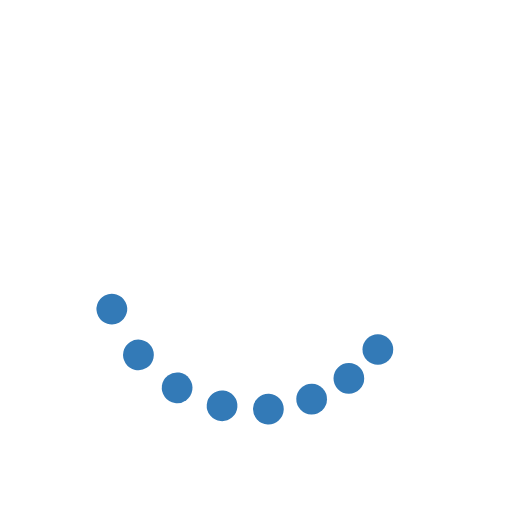
t = 0.00 s
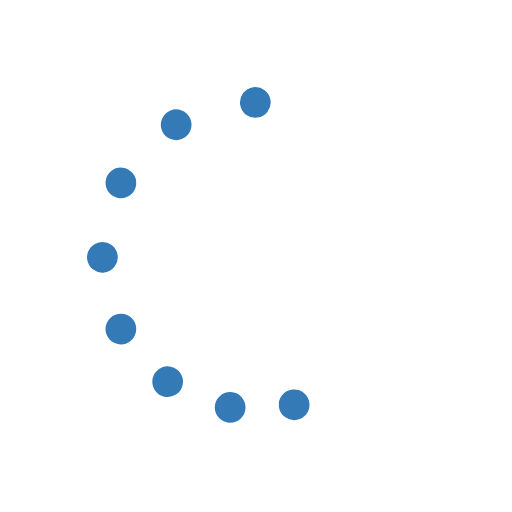
t = 0.63 s
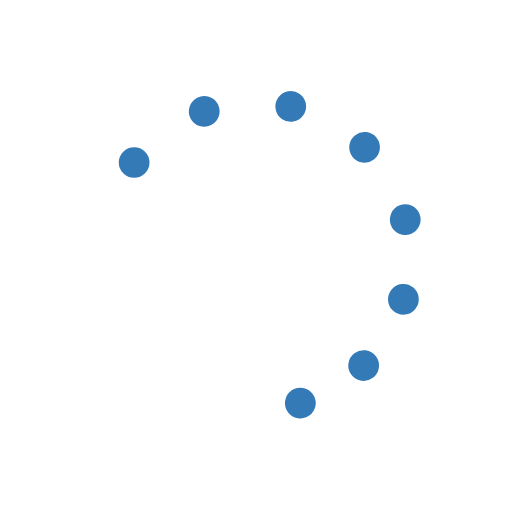
t = 1.25 s
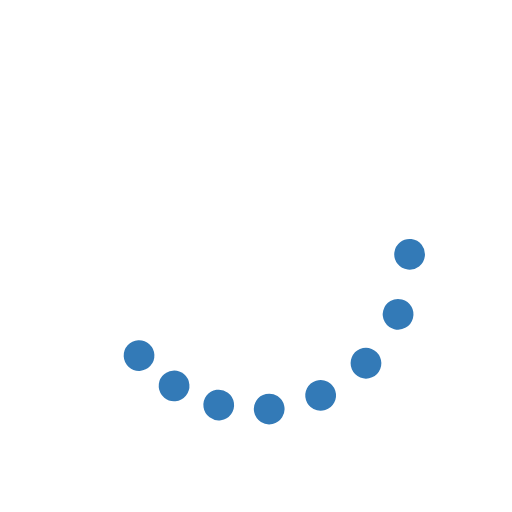
t = 1.88 s

The animated SVG that drew these frames (rendered in a browser with its animation timeline set to each time). Animation: 9 SMIL elements (animateTransform=9); one cycle of 2.50 s, repeats indefinitely.

<svg class="lds-microsoft" width="200px"  height="200px"  xmlns="http://www.w3.org/2000/svg" xmlns:xlink="http://www.w3.org/1999/xlink" viewBox="0 0 100 100" preserveAspectRatio="xMidYMid" style="background: none;"><g transform="rotate(0)"><circle cx="73.801" cy="68.263" fill="#337ab7" r="3" transform="rotate(0.342572 50 50)">
  <animateTransform attributeName="transform" type="rotate" calcMode="spline" values="0 50 50;360 50 50" times="0;1" keySplines="0.5 0 0.5 1" repeatCount="indefinite" dur="2.5s" begin="0s"></animateTransform>
</circle><circle cx="68.263" cy="73.801" fill="#337ab7" r="3" transform="rotate(1.30498 50 50)">
  <animateTransform attributeName="transform" type="rotate" calcMode="spline" values="0 50 50;360 50 50" times="0;1" keySplines="0.5 0 0.5 1" repeatCount="indefinite" dur="2.5s" begin="-0.062s"></animateTransform>
</circle><circle cx="61.481" cy="77.716" fill="#337ab7" r="3" transform="rotate(2.95651 50 50)">
  <animateTransform attributeName="transform" type="rotate" calcMode="spline" values="0 50 50;360 50 50" times="0;1" keySplines="0.5 0 0.5 1" repeatCount="indefinite" dur="2.5s" begin="-0.125s"></animateTransform>
</circle><circle cx="53.916" cy="79.743" fill="#337ab7" r="3" transform="rotate(5.28958 50 50)">
  <animateTransform attributeName="transform" type="rotate" calcMode="spline" values="0 50 50;360 50 50" times="0;1" keySplines="0.5 0 0.5 1" repeatCount="indefinite" dur="2.5s" begin="-0.187s"></animateTransform>
</circle><circle cx="46.084" cy="79.743" fill="#337ab7" r="3" transform="rotate(8.434 50 50)">
  <animateTransform attributeName="transform" type="rotate" calcMode="spline" values="0 50 50;360 50 50" times="0;1" keySplines="0.5 0 0.5 1" repeatCount="indefinite" dur="2.5s" begin="-0.25s"></animateTransform>
</circle><circle cx="38.519" cy="77.716" fill="#337ab7" r="3" transform="rotate(12.3516 50 50)">
  <animateTransform attributeName="transform" type="rotate" calcMode="spline" values="0 50 50;360 50 50" times="0;1" keySplines="0.5 0 0.5 1" repeatCount="indefinite" dur="2.5s" begin="-0.312s"></animateTransform>
</circle><circle cx="31.737" cy="73.801" fill="#337ab7" r="3" transform="rotate(17.2391 50 50)">
  <animateTransform attributeName="transform" type="rotate" calcMode="spline" values="0 50 50;360 50 50" times="0;1" keySplines="0.5 0 0.5 1" repeatCount="indefinite" dur="2.5s" begin="-0.375s"></animateTransform>
</circle><circle cx="26.199" cy="68.263" fill="#337ab7" r="3" transform="rotate(23.5519 50 50)">
  <animateTransform attributeName="transform" type="rotate" calcMode="spline" values="0 50 50;360 50 50" times="0;1" keySplines="0.5 0 0.5 1" repeatCount="indefinite" dur="2.5s" begin="-0.437s"></animateTransform>
</circle><animateTransform attributeName="transform" type="rotate" calcMode="spline" values="0 50 50;0 50 50" times="0;1" keySplines="0.5 0 0.5 1" repeatCount="indefinite" dur="2.5s"></animateTransform></g></svg>
